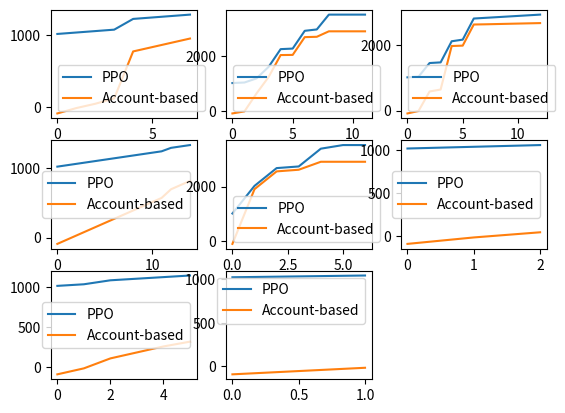

Write Python code to recreate this figure.
import numpy as np
import matplotlib.pyplot as plt
import math
import copy

# Fixing random state for reproducibility
np.random.seed(19680801)

class Expense:

    def __init__(self, name, avgcost):
        self.name = name
        self.cost = avgcost

class Coverage:

    def __init__(self, name, cad, copay, afterdeductible):
        self.name = name
        self.coverage = cad
        self.copay = copay
        self.afterdeductible = afterdeductible

class Plan:

    def __init__(self, name, deductible, oopm, biweeklycost):
        self.name = name
        self.outofpocketmax = oopm
        self.deductible = deductible
        self.coverage = []
        self.spent = 26*biweeklycost
        self.capture = []

    def AddCoverage(self, newcov):
        self.coverage.append(newcov)

    def AddHsaContribution(self, contribution):

        self.spent -= contribution

    def AssessExpense(self, expense):
        for e in self.coverage:
            if e.name == expense.name:
                    
                truecost = expense.cost
                
                if (e.afterdeductible == False):
                    truecost -= truecost*(e.coverage/100)
                    if (truecost > self.deductible):
                        self.deductible = 0
                    else:
                        self.deductible -= truecost
                else:
                    if (truecost > self.deductible):
                        truecost = (self.deductible) + (truecost - self.deductible)*((100-e.coverage)/100)
                        self.deductible = 0
                    else:
                        self.deductible -= truecost

                print(self.name, truecost, expense.name, self.deductible, self.outofpocketmax)

                truecost += e.copay

                if (self.outofpocketmax < truecost):
                    self.spent += self.outofpocketmax
                    self.outofpocketmax = 0
                else:
                    self.spent += truecost
                    self.outofpocketmax -= truecost

    def Capture(self):
        self.capture.append(self.spent)

ppo = Plan('PPO', 400, 2500, 39.23)
ppo.AddCoverage(Coverage('Office', 100, 20, False))
ppo.AddCoverage(Coverage('Hospital', 90, 0, True))
ppo.AddCoverage(Coverage('Urgent Care', 100, 50, False))
ppo.AddCoverage(Coverage('Ambulance', 90, 0, True))
ppo.AddCoverage(Coverage('Emergency Room', 100, 150, False))
ppo.AddCoverage(Coverage('Mental', 100, 20, False))
ppo.AddCoverage(Coverage('Drug', 100, 20, False))
ppo.Capture()

acct = Plan('Account-based', 1500, 3000, 25.38)
acct.AddCoverage(Coverage('Office', 90, 0, True))
acct.AddCoverage(Coverage('Hospital', 90, 0, True))
acct.AddCoverage(Coverage('Urgent Care', 90, 0, True))
acct.AddCoverage(Coverage('Ambulance', 90, 0, True))
acct.AddCoverage(Coverage('Emergency Room', 90, 0, True))
acct.AddCoverage(Coverage('Mental', 90, 0, True))
acct.AddCoverage(Coverage('Drug', 90, 0, True))
acct.AddHsaContribution(750)
acct.Capture()

plans = [ppo,acct]

office = Expense('Office', 75)
hospital = Expense('Hospital', 6493)
urgentcare = Expense('Urgent Care', 125)
ambulance = Expense('Ambulance', 600)
emergencyroom = Expense('Emergency Room', 656)
mental = Expense('Mental', 60)
drug = Expense('Drug', 5000)

scenarios = [
            [office, mental, office, emergencyroom, mental, mental, mental],
            [office, emergencyroom, ambulance, hospital, mental, hospital, urgentcare, hospital, mental, mental, mental],
            [office, ambulance, mental, hospital, urgentcare, hospital, mental, office, office, office, office, office],
            [mental, mental, mental, mental, mental, mental, mental, mental, mental, mental, mental, urgentcare, mental, mental],
            [hospital, hospital, ambulance, hospital, hospital, emergencyroom],
            [office, mental],
            [office, urgentcare, office, office, mental],
            [office],
            ]

fig = plt.figure()

cnt = math.ceil(math.sqrt(len(scenarios)))

for index,a in enumerate(scenarios):
    ax = fig.add_subplot(cnt,cnt,index+1)
    for p in plans:
        plan = copy.deepcopy(p)
        for s in a:
            plan.AssessExpense(s)
            plan.Capture()
        ax.plot(plan.capture, label=plan.name)
    ax.legend()

plt.show()
